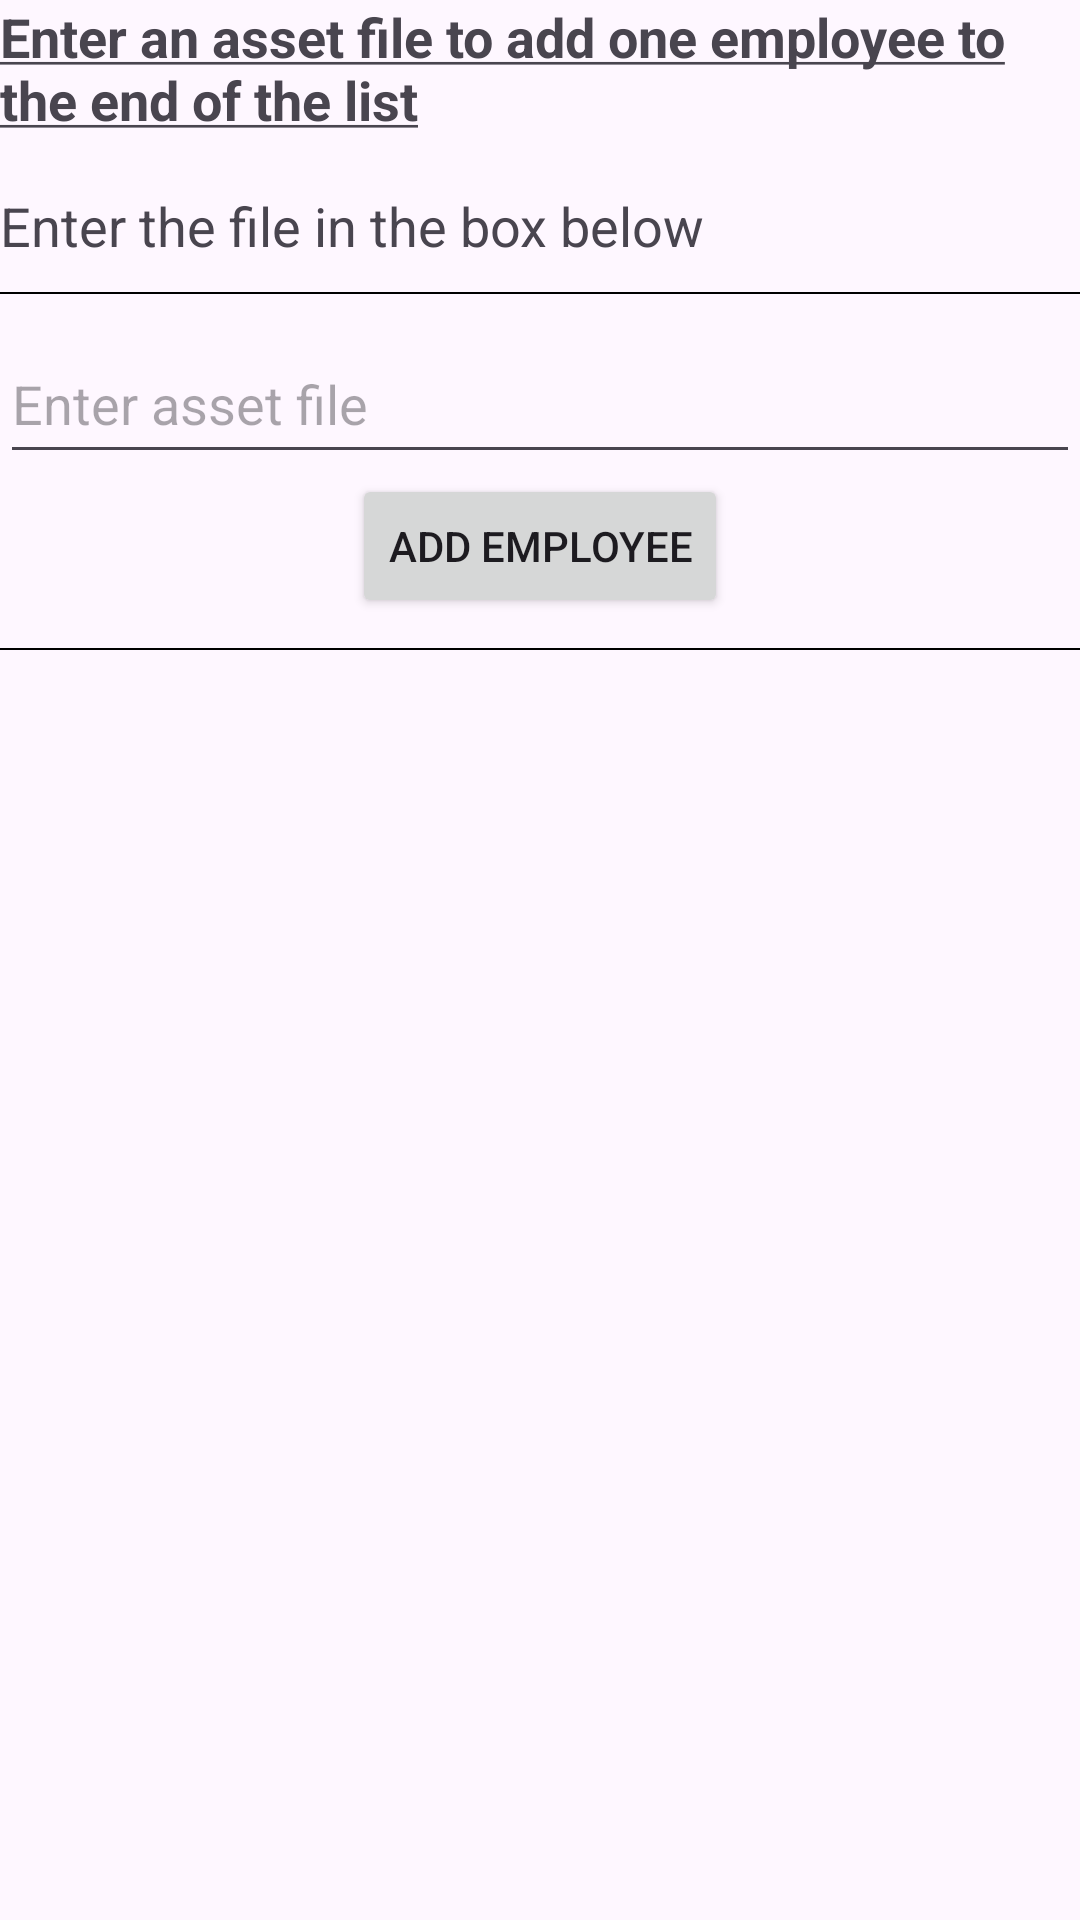

Write the Android layout XML for this screen, with the resource values it uses.
<!-- AndroidManifest.xml: application theme Theme.ListProcessor.NoActionBar -->
<!-- res/layout/activity_new_employee.xml -->
<?xml version="1.0" encoding="utf-8"?>
<androidx.coordinatorlayout.widget.CoordinatorLayout
    android:id="@+id/myCoordinatorLayout"
    xmlns:android="http://schemas.android.com/apk/res/android"
    xmlns:app="http://schemas.android.com/apk/res-auto"
    android:layout_width="match_parent"
    android:layout_height="match_parent">

    <LinearLayout
        android:orientation="vertical"
        android:layout_width="match_parent"
        android:layout_height="match_parent"
        android:id="@+id/main">

        <TextView android:id="@+id/text_new_heading"
            android:layout_width="match_parent"
            android:layout_height="wrap_content"
            android:textSize="18dp"
            android:text="@string/text_new_headingTV"/>

        <Space android:layout_width="match_parent"
            android:layout_height="10dp"/>

        <View android:layout_width="fill_parent"
            android:layout_height="0.5dp"
            android:background="#000000"/>

        <Space android:layout_width="match_parent"
            android:layout_height="10dp"/>


        <EditText android:id="@+id/newEmployee"
            android:layout_width="match_parent"
            android:layout_height="50dp"
            android:inputType="number"
            android:hint="@string/newEmployeeET" />

        <Button android:layout_width="wrap_content"
            android:layout_height="wrap_content"
            android:layout_gravity="center_horizontal"
            android:onClick="addEmployee"
            android:text="@string/addButton" />

        <Space android:layout_width="match_parent"
            android:layout_height="10dp"/>

        <View android:layout_width="fill_parent"
            android:layout_height="0.5dp"
            android:background="#000000"/>

        <Space android:layout_width="match_parent"
            android:layout_height="10dp"/>

        <TextView android:id="@+id/display_new_employee"
            android:layout_width="match_parent"
            android:layout_height="wrap_content"
            android:textSize="18dp"
            android:text="@string/displayEmployee"/>


    </LinearLayout>

</androidx.coordinatorlayout.widget.CoordinatorLayout>
<!-- resources referenced by this layout -->
<resources>
  <string name="addButton">Add Employee</string>
  <string name="displayEmployee" />
  <string name="newEmployeeET">Enter asset file</string>
  <string name="text_new_headingTV"><b><u>Enter an asset file to add one employee to the end of the list</u></b>\n\nEnter the file in the box below</string>
  <style name="Theme.ListProcessor.NoActionBar" parent="Theme.ListProcessor">
          <item name="windowActionBar">false</item>
          <item name="windowNoTitle">true</item>
      </style>
  <style name="Theme.ListProcessor" parent="Base.Theme.ListProcessor" />
  <style name="Base.Theme.ListProcessor" parent="Theme.Material3.DayNight.NoActionBar">
          
          
      </style>
</resources>
